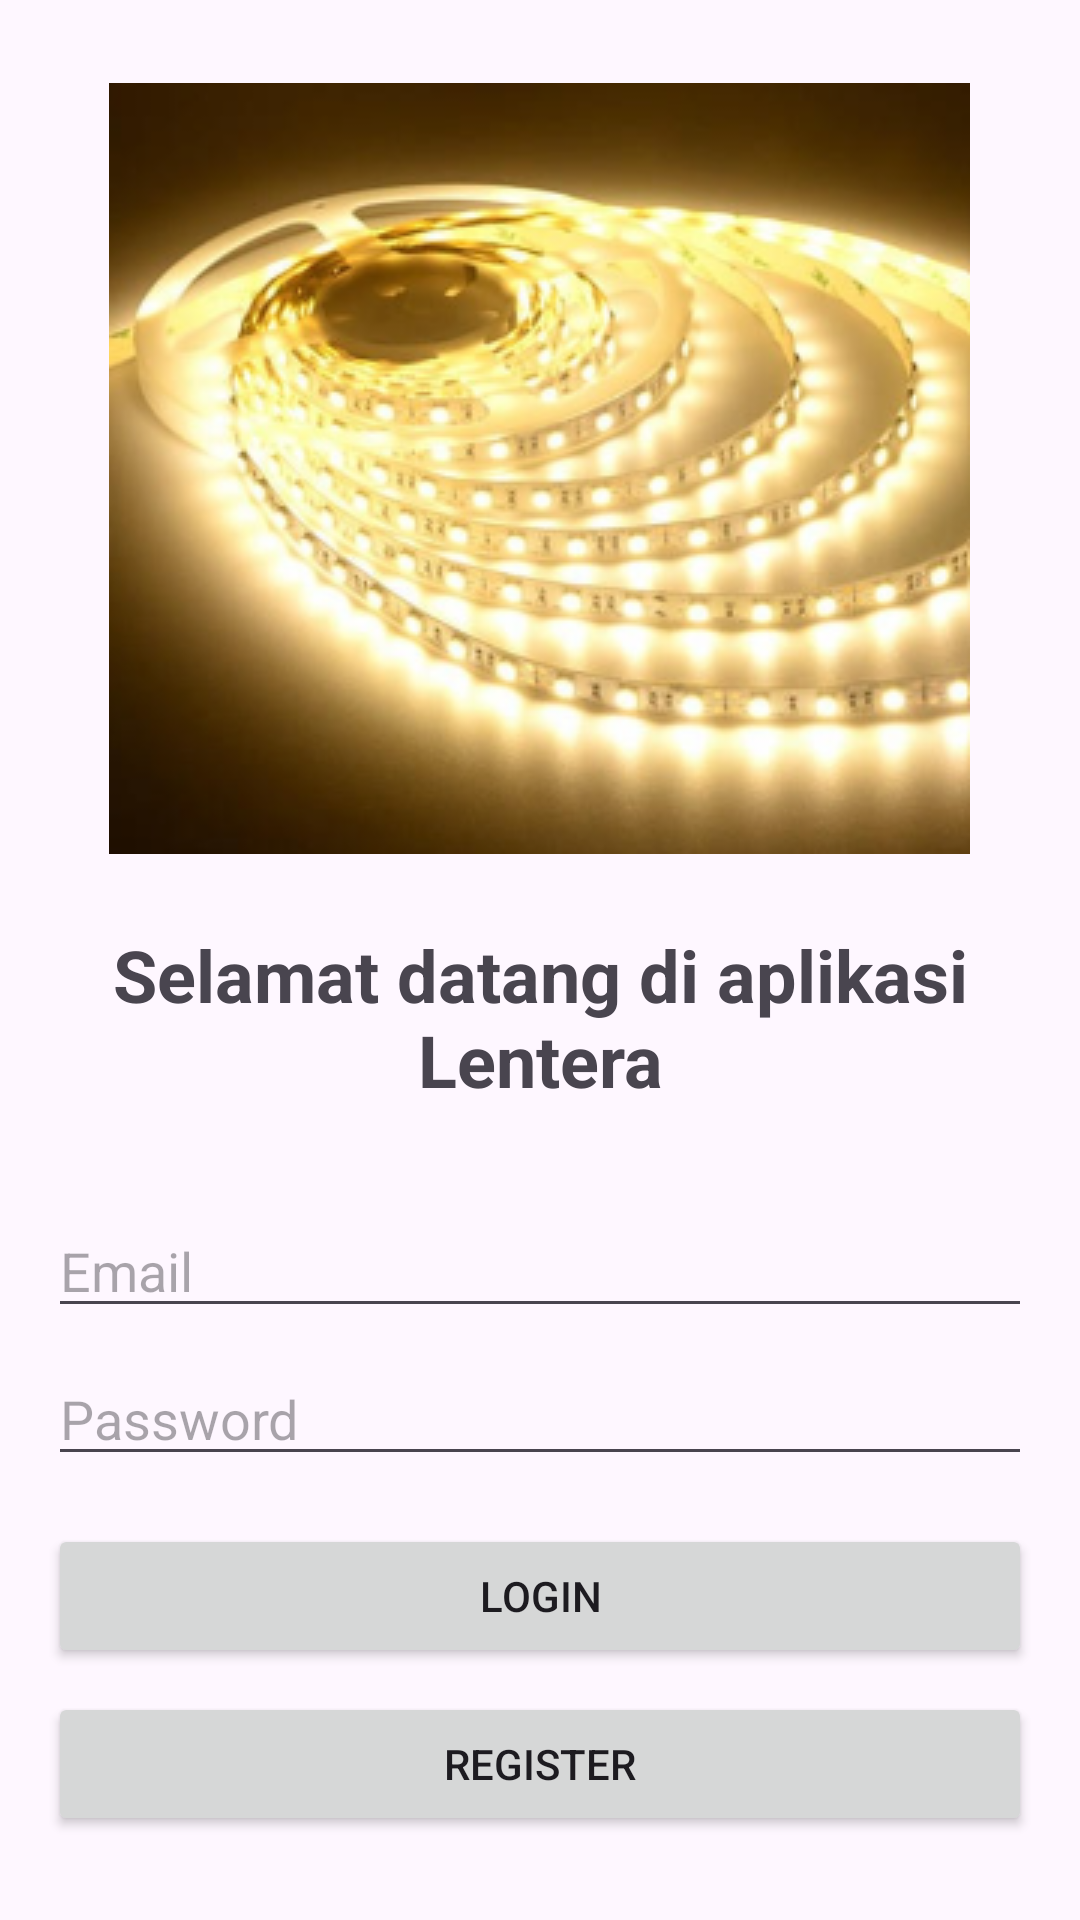

Layout XML and referenced resources for this Android screen:
<!-- AndroidManifest.xml: application theme Theme.Lentera -->
<!-- res/layout/login.xml -->
<?xml version="1.0" encoding="utf-8"?>
<LinearLayout
    xmlns:android="http://schemas.android.com/apk/res/android"
    android:layout_width="match_parent"
    android:layout_height="match_parent"
    android:orientation="vertical"
    android:padding="16dp"
    android:gravity="center">

    
    <ImageView
        android:layout_width="wrap_content"
        android:layout_height="wrap_content"
        android:src="@drawable/icon"
    android:contentDescription="App Icon"
    android:layout_marginBottom="24dp" />

    
    <TextView
        android:layout_width="match_parent"
        android:layout_height="wrap_content"
        android:text="Selamat datang di aplikasi Lentera"
        android:textSize="24sp"
        android:textStyle="bold"
        android:gravity="center"
        android:layout_marginBottom="32dp" />

    
    <EditText
        android:id="@+id/et_email"
        android:layout_width="match_parent"
        android:layout_height="wrap_content"
        android:hint="Email"
        android:inputType="textEmailAddress" />

    
    <EditText
        android:id="@+id/et_password"
        android:layout_width="match_parent"
        android:layout_height="wrap_content"
        android:hint="Password"
        android:inputType="textPassword"
        android:layout_marginTop="8dp" />

    
    <Button
        android:id="@+id/btn_login"
        android:layout_width="match_parent"
        android:layout_height="wrap_content"
        android:text="Login"
        android:layout_marginTop="16dp" />

    
    <Button
        android:id="@+id/btn_register"
        android:layout_width="match_parent"
        android:layout_height="wrap_content"
        android:text="Register"
        android:layout_marginTop="8dp" />
</LinearLayout>
<!-- resources referenced by this layout -->
<resources>
  <!-- drawable icon: png bitmap (drawable, 140012 bytes) -->
  <style name="Theme.Lentera" parent="Base.Theme.Lentera" />
  <style name="Base.Theme.Lentera" parent="Theme.Material3.DayNight.NoActionBar">
          
          
      </style>
</resources>
